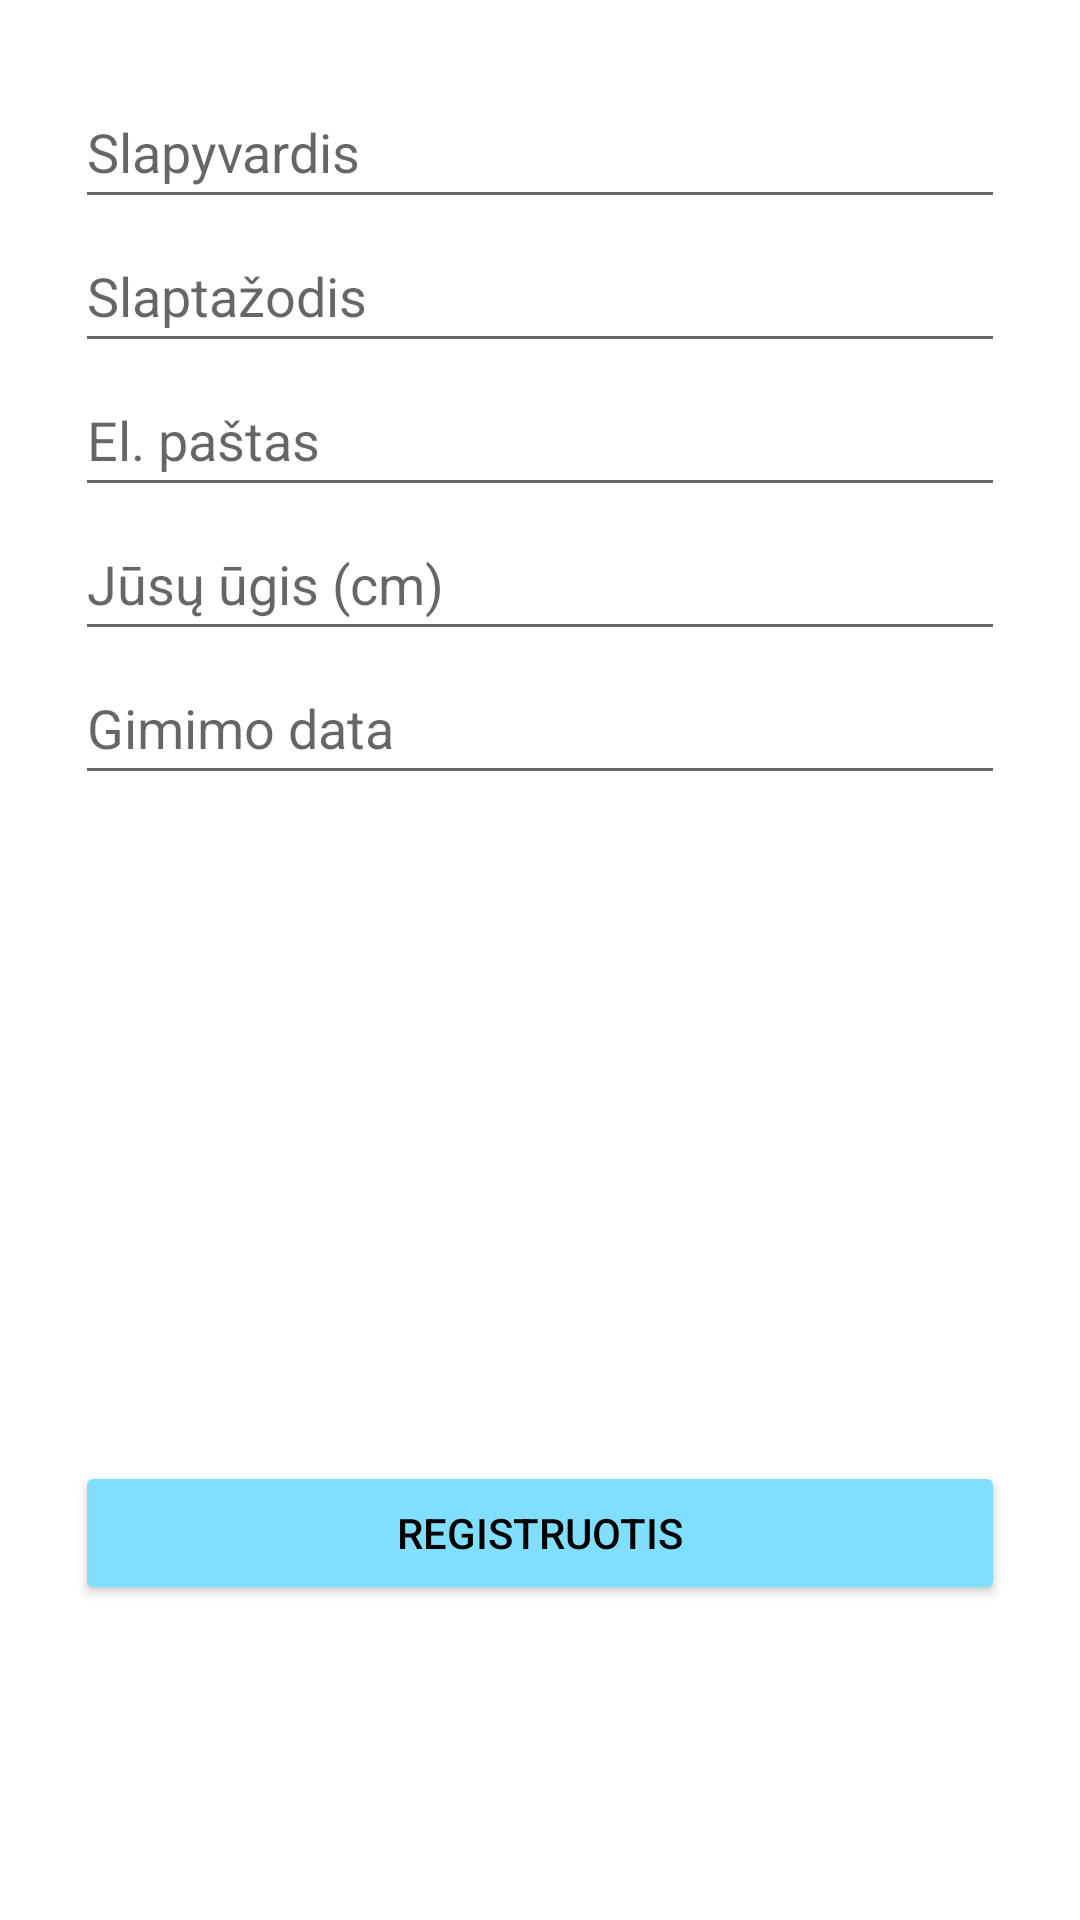

Android layout source for this screen:
<!-- AndroidManifest.xml: application theme Theme.Health_app -->
<!-- res/layout/activity_register.xml -->
<?xml version="1.0" encoding="utf-8"?>
<RelativeLayout xmlns:android="http://schemas.android.com/apk/res/android"
    xmlns:tools="http://schemas.android.com/tools"
    android:layout_width="match_parent"
    android:layout_height="match_parent"
    android:padding="25dp"
    tools:context=".RegisterActivity">

    <LinearLayout
        android:layout_width="match_parent"
        android:layout_height="wrap_content"
        android:orientation="vertical">

        <EditText
            android:id="@+id/username_register_textField"
            android:layout_width="match_parent"
            android:layout_height="wrap_content"
            android:hint="@string/usr_hint"
            android:minHeight="48sp"
            android:textColor="@color/black"/>

        <EditText
            android:id="@+id/password_register_textField"
            android:layout_width="match_parent"
            android:layout_height="wrap_content"
            android:hint="@string/psw_hint"
            android:inputType="textPassword"
            android:minHeight="48sp"
            android:textColor="@color/black"/>

        <EditText
            android:id="@+id/email_register_textField"
            android:layout_width="match_parent"
            android:layout_height="wrap_content"
            android:hint="@string/eml_hint"
            android:inputType="textEmailAddress"
            android:minHeight="48sp"
            android:textColor="@color/black"
            android:autofillHints="emailAddress" />

        <EditText
            android:id="@+id/height_register_textField"
            android:layout_width="match_parent"
            android:layout_height="wrap_content"
            android:hint="@string/hgh_hint"
            android:inputType="number"
            android:minHeight="48sp"
            android:textColor="@color/black"/>

        <EditText
            android:id="@+id/Birthday"
            android:layout_width="match_parent"
            android:layout_height="wrap_content"
            android:autofillHints="no"
            android:clickable="false"
            android:cursorVisible="false"
            android:focusable="false"
            android:focusableInTouchMode="false"
            android:hint="@string/dte_hint"
            android:inputType="date"
            android:minHeight="48sp"
            android:textColor="@color/black" />

    </LinearLayout>

    <Button
        android:id="@+id/register_btn"
        android:layout_width="match_parent"
        android:layout_height="wrap_content"
        android:layout_alignParentBottom="true"
        android:layout_marginBottom="80sp"
        android:text="@string/register"
        android:textColor="@color/black"
        android:backgroundTint="#80dfff" />

</RelativeLayout>
<!-- resources referenced by this layout -->
<resources>
  <string name="dte_hint">Gimimo data</string>
  <string name="eml_hint">El. paštas</string>
  <string name="hgh_hint">Jūsų ūgis (cm)</string>
  <string name="psw_hint">Slaptažodis</string>
  <string name="register">Registruotis</string>
  <string name="usr_hint">Slapyvardis</string>
  <style name="Theme.Health_app" parent="Theme.MaterialComponents.DayNight.DarkActionBar">
          
          <item name="colorPrimary">@color/purple_500</item>
          <item name="colorPrimaryVariant">@color/purple_700</item>
          <item name="colorOnPrimary">@color/white</item>
          
          <item name="colorSecondary">@color/teal_200</item>
          <item name="colorSecondaryVariant">@color/teal_700</item>
          <item name="colorOnSecondary">@color/black</item>
          
          <item name="android:statusBarColor">?attr/colorPrimaryVariant</item>
          
      </style>
  <!-- not gathered from this repository: default colours our renderer supplied (Android Studio template values) -->
  <color name="purple_500">#FF6200EE</color>
  <color name="purple_700">#FF3700B3</color>
  <color name="teal_200">#FF03DAC5</color>
  <color name="teal_700">#FF018786</color>
  <color name="black">#FF000000</color>
  <color name="white">#FFFFFFFF</color>
</resources>
